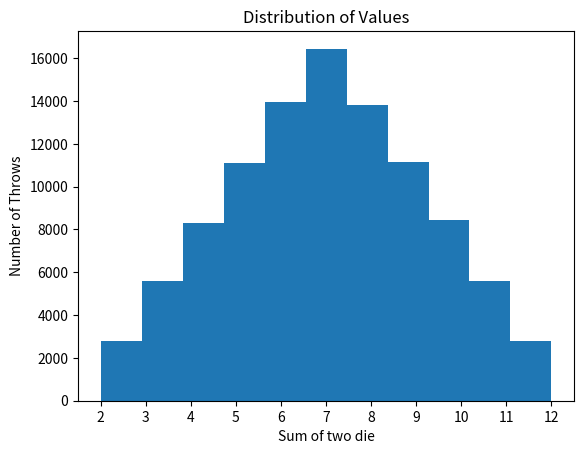
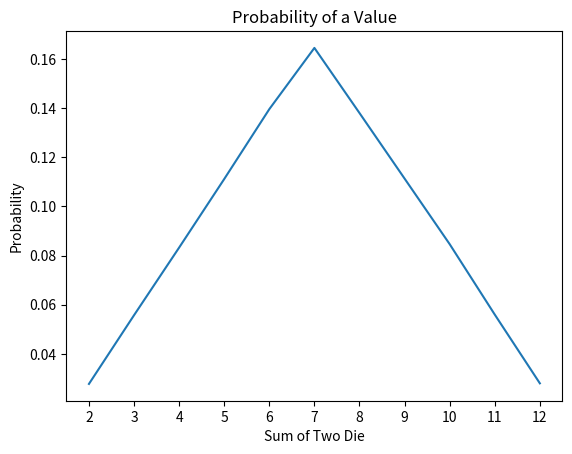

Generate these figures, in order, with matplotlib:
import random
import matplotlib.pylab as plt

fair = [1, 2, 3, 4, 5, 6]


def throwPair(vals1, vals2):
    d1 = random.choice(vals1)
    d2 = random.choice(vals2)
    return d1, d2


def conductTrials(numThrows, die1, die2):
    throws = []
    for i in range(numThrows):
        d1, d2 = throwPair(die1, die2)
        throws.append(d1 + d2)
    return throws


def craps(die1, die2):
    d1, d2 = throwPair(die1, die2)
    tot = d1 + d2
    if tot in [7, 11]:
        return True
    if tot in [2, 3, 12]:
        return False
    point = tot
    while True:
        d1, d2 = throwPair(die1, die2)
        tot = d1 + d2
        if tot == point:
            return True
        if tot == 7:
            return False


def winCraps(numSets, die1, die2):
    wins, loses = [0, 0]
    for i in range(numSets):
        if craps(die1, die2):
            wins += 1
        else:
            loses += 1
    print(wins, loses)
    houseWin = loses / numSets
    print(houseWin)


if __name__ == '__main__':

    numThrows = 100000

    throws = conductTrials(numThrows, fair, fair)
    plt.hist(throws, 11)
    plt.xticks(range(2, 13), ['2', '3', '4', '5', '6', '7', '8', '9', '10', '11', '12'])
    plt.title('Distribution of Values')
    plt.xlabel('Sum of two die')
    plt.ylabel('Number of Throws')

    # Get probabilities for fair dice
    plt.figure()
    sums = plt.array([0] * 14)
    for val in range(2, 13):
        sums[val] = throws.count(val)
    probs = sums[2:13] / numThrows
    xVals = plt.arange(2, 13)
    plt.plot(xVals, probs, label='Fair Dice')
    plt.xticks(range(2, 13), ['2', '3', '4', '5', '6', '7', '8', '9', '10', '11', '12'])
    plt.title('Probability of a Value')
    plt.xlabel('Sum of Two Die')
    plt.ylabel('Probability')
    plt.show()

    # pair = [1, 2, 3, 4, 5, 6]
    # winCraps(100000, pair, pair)
